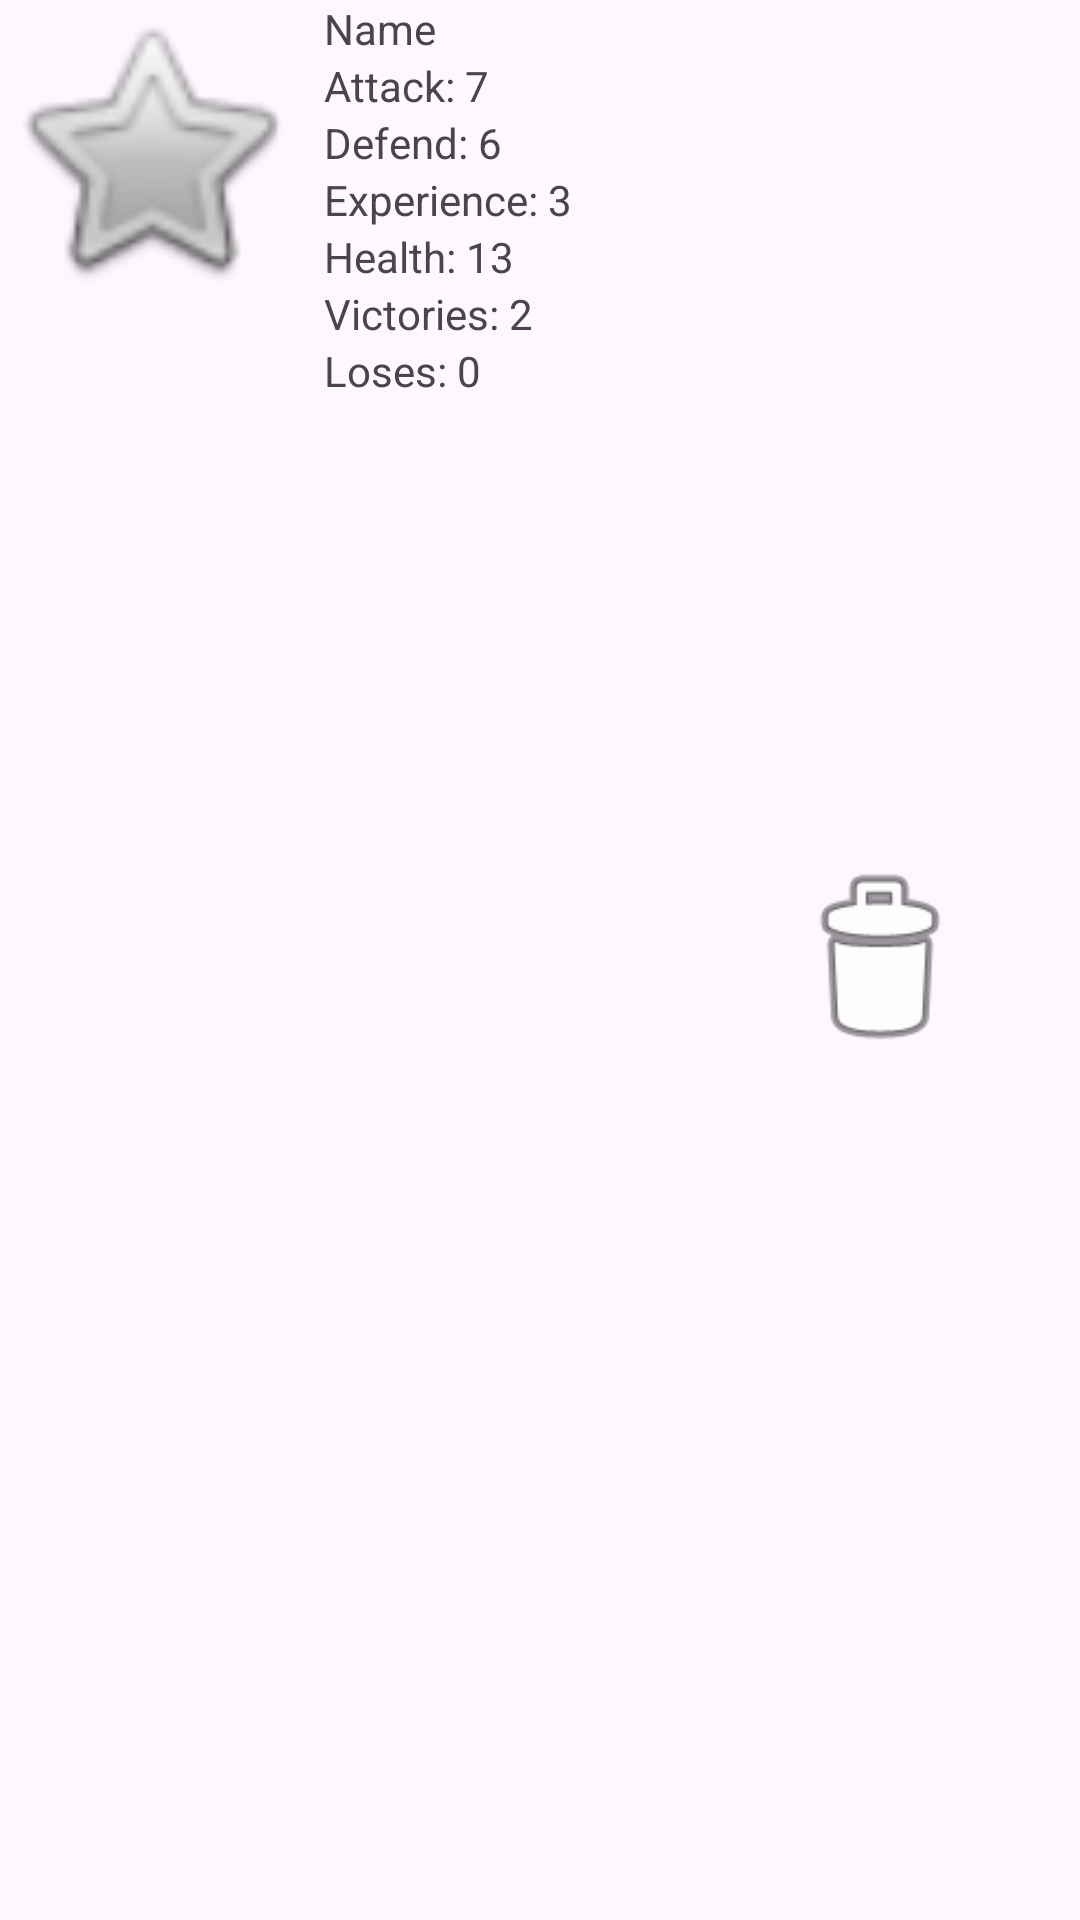

This screen was rendered from an Android layout file. Write that file and the resources it references.
<!-- AndroidManifest.xml: application theme Theme.Lutemon3033v2 -->
<!-- res/layout/gallery_lutemon_view.xml -->
<?xml version="1.0" encoding="utf-8"?>
<androidx.appcompat.widget.LinearLayoutCompat xmlns:android="http://schemas.android.com/apk/res/android"
    xmlns:app="http://schemas.android.com/apk/res-auto"
    android:layout_width="match_parent"
    android:layout_height="140dp"
    android:layout_marginLeft="6dp"
    android:layout_marginRight="6dp"
    android:layout_marginBottom="6dp">

    <ImageView
        android:id="@+id/imgGalleryLutemon"
        android:layout_width="100dp"
        android:layout_height="100dp"
        app:srcCompat="@android:drawable/btn_star" />

    <LinearLayout
        android:layout_width="150dp"
        android:layout_height="140dp"
        android:layout_marginLeft="8dp"
        android:orientation="vertical">

        <TextView
            android:id="@+id/txtGalleryLutemonName"
            android:layout_width="wrap_content"
            android:layout_height="wrap_content"
            android:text="Name" />

        <TextView
            android:id="@+id/txtGalleryLutemonAttack"
            android:layout_width="match_parent"
            android:layout_height="wrap_content"
            android:text="Attack: 7" />

        <TextView
            android:id="@+id/txtGalleryLutemonDefend"
            android:layout_width="match_parent"
            android:layout_height="wrap_content"
            android:text="Defend: 6" />

        <TextView
            android:id="@+id/txtGalleryLutemonExp"
            android:layout_width="match_parent"
            android:layout_height="wrap_content"
            android:text="Experience: 3" />

        <TextView
            android:id="@+id/txtGalleryLutemonHealth"
            android:layout_width="match_parent"
            android:layout_height="wrap_content"
            android:text="Health: 13" />

        <TextView
            android:id="@+id/txtGalleryLutemonVictories"
            android:layout_width="match_parent"
            android:layout_height="wrap_content"
            android:text="Victories: 2" />

        <TextView
            android:id="@+id/txtGalleryLutemonLoses"
            android:layout_width="match_parent"
            android:layout_height="wrap_content"
            android:text="Loses: 0" />


    </LinearLayout>

    <ImageView
        android:id="@+id/imgDelete"
        android:layout_width="70dp"
        android:layout_height="70dp"
        android:layout_gravity="center"
        app:srcCompat="@android:drawable/ic_menu_delete" />

</androidx.appcompat.widget.LinearLayoutCompat>
<!-- resources referenced by this layout -->
<resources>
  <style name="Theme.Lutemon3033v2" parent="Base.Theme.Lutemon3033v2" />
  <style name="Base.Theme.Lutemon3033v2" parent="Theme.Material3.DayNight.NoActionBar">
          
          
      </style>
</resources>
